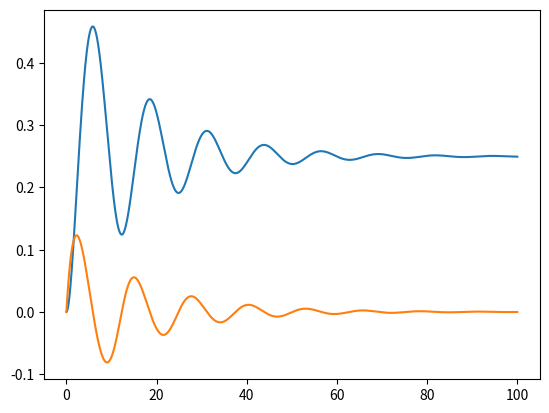

This chart was generated by the following Python code:
# 2.1
import numpy as np
from scipy.integrate import odeint
import matplotlib.pyplot as plot

kp = 2
omega = 4
sigma = 0.25
u = 1

def model(x,t):
    y = x[0]
    dydt = x[1]
    dy2dt2 = ((-2.0*sigma)/omega) * x[1] + (-1.0/omega) * np.sqrt(x[0]) + (kp / (omega ** 2)) * u
    return [dydt,dy2dt2]

t = np.linspace(0, 100, 1000)
res = odeint(model, [0, 0], t)
plot.plot(t, res[:,0])
plot.plot(t, res[:,1])
# Odpowiedź ma charakter oscylacyjny który się stabilizuje
plot.show()
